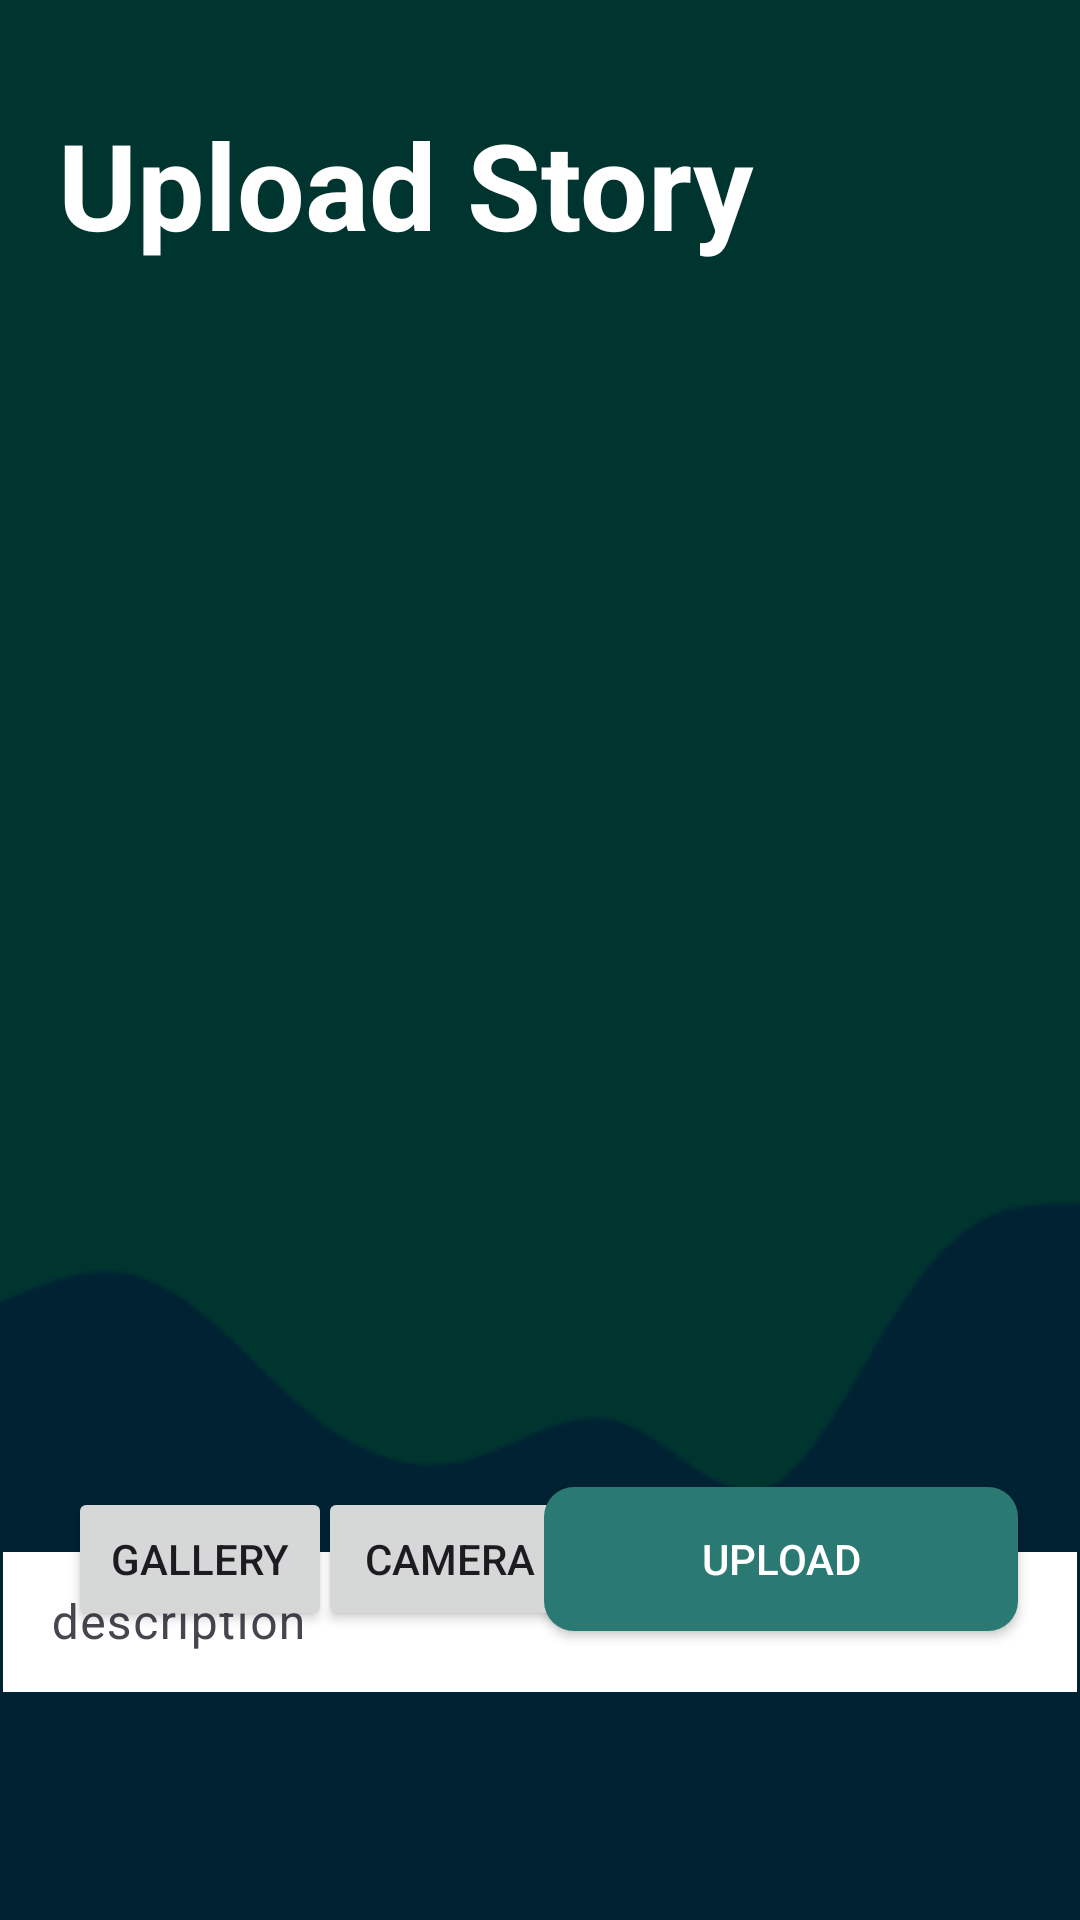

Android layout source for this screen:
<!-- AndroidManifest.xml: application theme Theme.Gagalmuluyaallah -->
<!-- res/layout/activity_add_story.xml -->
<?xml version="1.0" encoding="utf-8"?>
<androidx.constraintlayout.widget.ConstraintLayout xmlns:android="http://schemas.android.com/apk/res/android"
    xmlns:app="http://schemas.android.com/apk/res-auto"
    xmlns:tools="http://schemas.android.com/tools"
    android:id="@+id/main"
    android:layout_width="match_parent"
    android:layout_height="match_parent"
    android:background="@drawable/wave"
    tools:context=".View.AddStoryActivity">

    <ImageView
        android:id="@+id/imageView2"
        android:layout_width="match_parent"
        android:layout_height="400dp"
        android:layout_marginTop="88dp"
        app:layout_constraintEnd_toEndOf="parent"
        app:layout_constraintHorizontal_bias="0.493"
        app:layout_constraintStart_toStartOf="parent"
        app:layout_constraintTop_toTopOf="parent"
        app:srcCompat="@drawable/image" />

    <com.google.android.material.textfield.TextInputLayout
        android:id="@+id/textinput"
        android:layout_width="358dp"
        android:layout_height="52dp"
        android:layout_marginTop="24dp"
        app:layout_constraintEnd_toEndOf="parent"
        app:layout_constraintStart_toStartOf="parent"
        app:layout_constraintTop_toBottomOf="@+id/imageView2">

        <com.google.android.material.textfield.TextInputEditText
            android:layout_width="match_parent"
            android:layout_height="wrap_content"
            android:background="@color/white"
            android:hint="@string/description"
            android:textColor="@color/black" />
    </com.google.android.material.textfield.TextInputLayout>

    <androidx.appcompat.widget.AppCompatButton
        android:id="@+id/btnGallery"
        android:layout_width="wrap_content"
        android:layout_height="wrap_content"
        android:text="@string/gallery"
        app:layout_constraintBottom_toBottomOf="parent"
        app:layout_constraintEnd_toEndOf="parent"
        app:layout_constraintHorizontal_bias="0.083"
        app:layout_constraintStart_toStartOf="parent"
        app:layout_constraintTop_toTopOf="parent"
        app:layout_constraintVertical_bias="0.837" />

    <androidx.appcompat.widget.AppCompatButton
        android:id="@+id/btnCamera"
        android:layout_width="wrap_content"
        android:layout_height="wrap_content"
        android:text="Camera"
        app:layout_constraintBottom_toBottomOf="parent"
        app:layout_constraintEnd_toEndOf="parent"
        app:layout_constraintHorizontal_bias="0.39"
        app:layout_constraintStart_toStartOf="parent"
        app:layout_constraintTop_toTopOf="parent"
        app:layout_constraintVertical_bias="0.837" />

    <androidx.appcompat.widget.AppCompatButton
        android:id="@+id/btnUpload"
        android:layout_width="158dp"
        android:layout_height="wrap_content"
        android:background="@drawable/btn2"
        android:text="@string/upload"
        android:textColor="@color/white"
        app:layout_constraintBottom_toBottomOf="parent"
        app:layout_constraintEnd_toEndOf="parent"
        app:layout_constraintHorizontal_bias="0.897"
        app:layout_constraintStart_toStartOf="parent"
        app:layout_constraintTop_toTopOf="parent"
        app:layout_constraintVertical_bias="0.837" />

    <TextView
        android:id="@+id/uploadedStories"
        android:layout_width="wrap_content"
        android:layout_height="wrap_content"
        android:text="Upload Story"
        android:textColor="@color/white"
        android:textSize="40sp"
        android:textStyle="bold"
        app:layout_constraintBottom_toTopOf="@+id/imageView2"
        app:layout_constraintEnd_toEndOf="parent"
        app:layout_constraintHorizontal_bias="0.15"
        app:layout_constraintStart_toStartOf="parent"
        app:layout_constraintTop_toTopOf="parent"
        app:layout_constraintVertical_bias="1.0" />

    <ProgressBar
        android:id="@+id/progressBar"
        style="?android:attr/progressBarStyle"
        android:layout_width="wrap_content"
        android:layout_height="wrap_content"
        app:layout_constraintBottom_toBottomOf="parent"
        app:layout_constraintEnd_toEndOf="parent"
        app:layout_constraintHorizontal_bias="0.5"
        app:layout_constraintStart_toStartOf="parent"
        app:layout_constraintTop_toTopOf="parent"
        app:layout_constraintVertical_bias="0.5" />


</androidx.constraintlayout.widget.ConstraintLayout>
<!-- resources referenced by this layout -->
<resources>
  <color name="black">#FF000000</color>
  <color name="white">#FFFFFFFF</color>
  <!-- drawable btn2 (drawable) -->
  <shape xmlns:android="http://schemas.android.com/apk/res/android"
      android:layout_width="wrap_content"
      android:layout_height="wrap_content"
      android:shape="rectangle">
  
      <gradient
          android:angle="135"
          android:centerColor="#0E534D"
          android:endColor="#2A7A73"
          android:startColor="#009688"
          android:type="radial " />
  
  
      <corners android:radius="10dp"></corners>
  </shape>
  <!-- drawable wave: png bitmap (drawable, 5399 bytes) -->
  <string name="description">description</string>
  <string name="gallery">Gallery</string>
  <string name="upload">Upload</string>
  <style name="Theme.Gagalmuluyaallah" parent="Base.Theme.Gagalmuluyaallah" />
  <style name="Base.Theme.Gagalmuluyaallah" parent="Theme.Material3.DayNight.NoActionBar">
          
          
      </style>
</resources>
